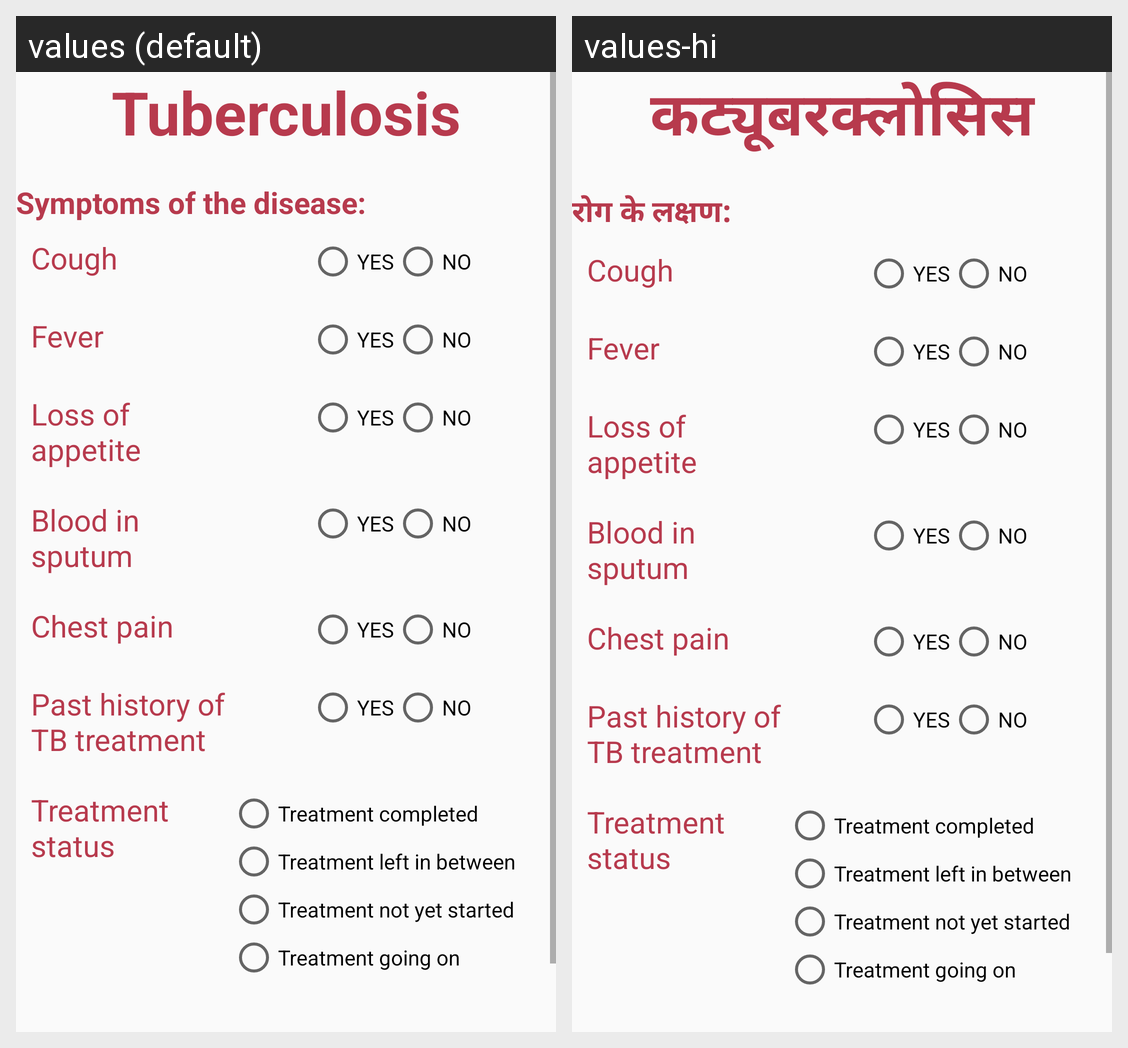

This grid shows one Android layout under two languages. Give, for every string resource on the screen, its name, the default text and each shown locale's text.
Android screen res/layout/activity_form5.xml rendered under 2 locales, left to right: values (default), values-hi. Device: Nexus 5 (rendered at 1080×1920; each locale shown at half size, 540×960, under a caption strip naming it); theme AppTheme.
Strings drawn on this screen, with the default value and each locale's value (text and hints the layout hard-codes, and strings that could not be matched under every locale, appear in the picture but are not listed):

form5
  values: Tuberculosis
  values-hi: कट्यूबरक्लोसिस

tb_symp
  values: Symptoms of the disease:
  values-hi: रोग के लक्षण:

tb_sym1
  values: Cough
  values-hi: Cough

yes
  values: YES
  values-hi: YES

no
  values: NO
  values-hi: NO

tb_sym2
  values: Fever
  values-hi: Fever

tb_sym3
  values: Loss of appetite
  values-hi: Loss of appetite

tb_sym5
  values: Blood in sputum
  values-hi: Blood in sputum

tb_sym6
  values: Chest pain
  values-hi: Chest pain

tb_sym7
  values: Past history of TB treatment
  values-hi: Past history of TB treatment

treatment_Status
  values: Treatment status
  values-hi: Treatment status

treatment_complete
  values: Treatment completed
  values-hi: Treatment completed

treatment_incomplete
  values: Treatment left in between
  values-hi: Treatment left in between

treatment_notstarted
  values: Treatment not yet started
  values-hi: Treatment not yet started

treatment_on
  values: Treatment going on
  values-hi: Treatment going on
